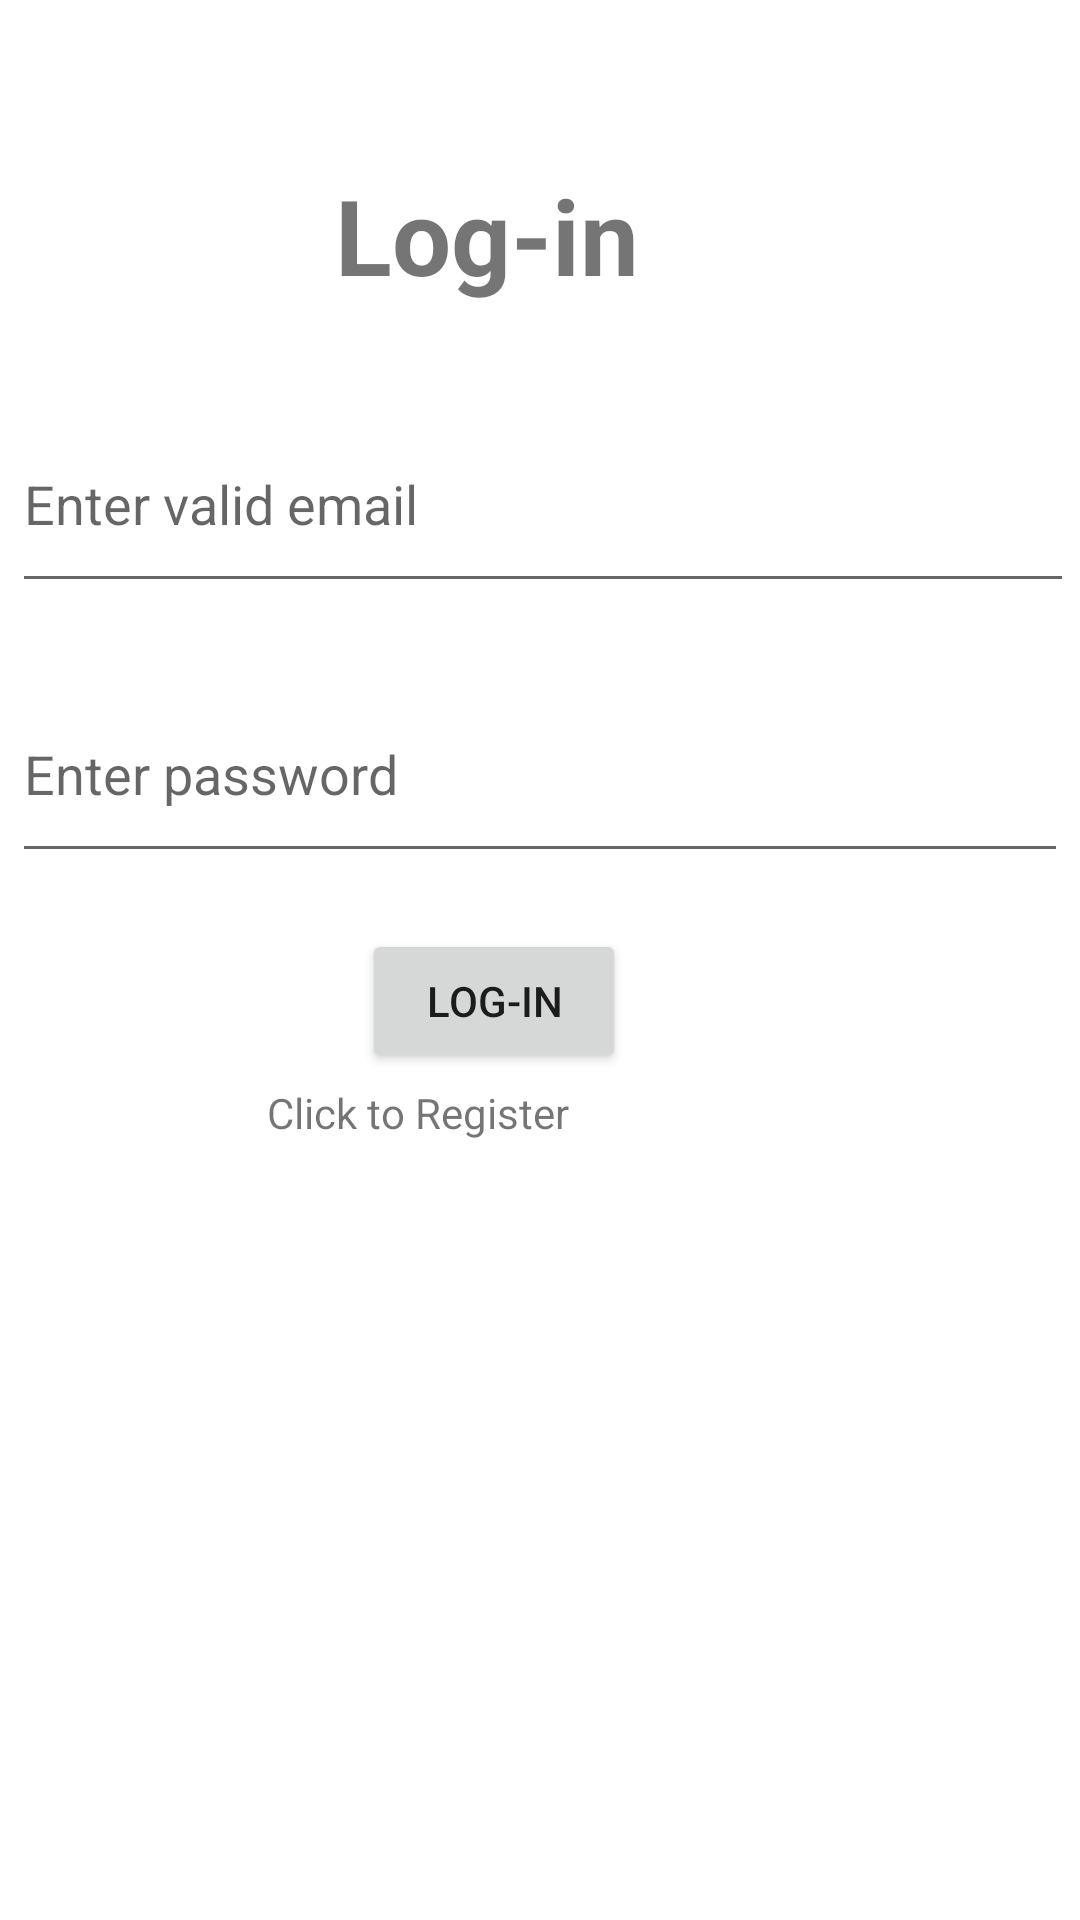

This screen was rendered from an Android layout file. Write that file and the resources it references.
<!-- AndroidManifest.xml: application theme Theme.Healthcare -->
<!-- res/layout/activity_user2.xml -->
<?xml version="1.0" encoding="utf-8"?>
<androidx.constraintlayout.widget.ConstraintLayout xmlns:android="http://schemas.android.com/apk/res/android"
    xmlns:app="http://schemas.android.com/apk/res-auto"
    xmlns:tools="http://schemas.android.com/tools"
    android:layout_width="match_parent"
    android:layout_height="match_parent"
    android:gravity="center"
    tools:context=".DoctorActivity">


    <EditText
        android:id="@+id/editTextEmail"
        android:layout_width="match_parent"
        android:layout_height="69dp"
        android:layout_marginStart="4dp"
        android:layout_marginTop="133dp"
        android:layout_marginEnd="2dp"
        android:layout_marginBottom="449dp"
        android:ems="10"
        android:hint="@string/enter_valid_email"
        android:inputType="textEmailAddress"
        app:layout_constraintBottom_toBottomOf="parent"
        app:layout_constraintEnd_toEndOf="parent"
        app:layout_constraintHorizontal_bias="0.457"
        app:layout_constraintStart_toStartOf="parent"
        app:layout_constraintTop_toTopOf="parent"
        app:layout_constraintVertical_bias="0.109" />

    <EditText
        android:id="@+id/editTextPassword"
        android:layout_width="match_parent"
        android:layout_height="69dp"
        android:layout_marginStart="4dp"
        android:layout_marginTop="21dp"
        android:layout_marginEnd="4dp"
        android:layout_marginBottom="374dp"
        android:ems="10"
        android:hint="@string/enter_password"
        android:inputType="textPassword"
        app:layout_constraintBottom_toBottomOf="parent"
        app:layout_constraintEnd_toEndOf="parent"
        app:layout_constraintHorizontal_bias="0.546"
        app:layout_constraintStart_toStartOf="parent"
        app:layout_constraintTop_toBottomOf="@+id/editTextEmail"
        app:layout_constraintVertical_bias="0.0" />


    <ProgressBar
        android:id="@+id/progressbar"
        android:visibility="gone"
        android:layout_width="wrap_content"
        android:layout_height="wrap_content"
        android:layout_marginStart="168dp"
        android:layout_marginEnd="195dp"
        android:layout_marginBottom="8dp"
        app:layout_constraintBottom_toTopOf="@+id/button2"
        app:layout_constraintEnd_toEndOf="parent"
        app:layout_constraintStart_toStartOf="parent"
        app:layout_constraintTop_toBottomOf="@+id/editTextPassword" />

    <Button
        android:id="@+id/button2"
        android:layout_width="wrap_content"
        android:layout_height="wrap_content"
        android:layout_marginStart="115dp"
        android:layout_marginTop="30dp"
        android:layout_marginEnd="150dp"
        android:layout_marginBottom="296dp"
        android:gravity="center"
        android:text="@string/log_in"
        app:layout_constraintBottom_toBottomOf="parent"
        app:layout_constraintEnd_toEndOf="parent"
        app:layout_constraintHorizontal_bias="0.793"
        app:layout_constraintStart_toStartOf="parent"
        app:layout_constraintTop_toBottomOf="@+id/editTextPassword"
        app:layout_constraintVertical_bias="0.464" />

    <TextView
        android:id="@+id/textView4"
        android:layout_width="137dp"
        android:layout_height="67dp"
        android:layout_marginTop="55dp"
        android:layout_marginBottom="39dp"
        android:text="@string/log_in"
        android:textSize="35sp"
        android:textStyle="bold"
        app:layout_constraintBottom_toTopOf="@+id/editTextEmail"
        app:layout_constraintEnd_toEndOf="parent"
        app:layout_constraintStart_toStartOf="parent"
        app:layout_constraintTop_toTopOf="parent"
        app:layout_constraintVertical_bias="0.0" />

    <TextView
        android:id="@+id/register_text"
        android:layout_width="123dp"
        android:layout_height="39dp"
        android:layout_marginStart="123dp"
        android:layout_marginTop="8dp"
        android:layout_marginEnd="148dp"
        android:layout_marginBottom="243dp"

        android:text="Click to Register"
        app:layout_constraintBottom_toBottomOf="parent"
        app:layout_constraintEnd_toEndOf="parent"
        app:layout_constraintHorizontal_bias="1.0"
        app:layout_constraintStart_toStartOf="parent"
        app:layout_constraintTop_toBottomOf="@+id/button2"
        app:layout_constraintVertical_bias="0.583" />


</androidx.constraintlayout.widget.ConstraintLayout>
<!-- resources referenced by this layout -->
<resources>
  <string name="enter_password">Enter password</string>
  <string name="enter_valid_email">Enter valid email</string>
  <string name="log_in">Log-in</string>
  <style name="Theme.Healthcare" parent="Theme.MaterialComponents.DayNight.DarkActionBar">
          
          <item name="colorPrimary">@color/teal_700</item>
          <item name="colorPrimaryVariant">@color/black</item>
          <item name="colorOnPrimary">@color/white</item>
          
          <item name="colorSecondary">@color/teal_200</item>
          <item name="colorSecondaryVariant">@color/teal_700</item>
          <item name="colorOnSecondary">@color/black</item>
          
          <item name="android:statusBarColor">?attr/colorPrimaryVariant</item>
          
      </style>
  <color name="teal_700">#FF018786</color>
  <color name="black">#FF000000</color>
  <color name="white">#FFFFFFFF</color>
  <color name="teal_200">#FF03DAC5</color>
</resources>
